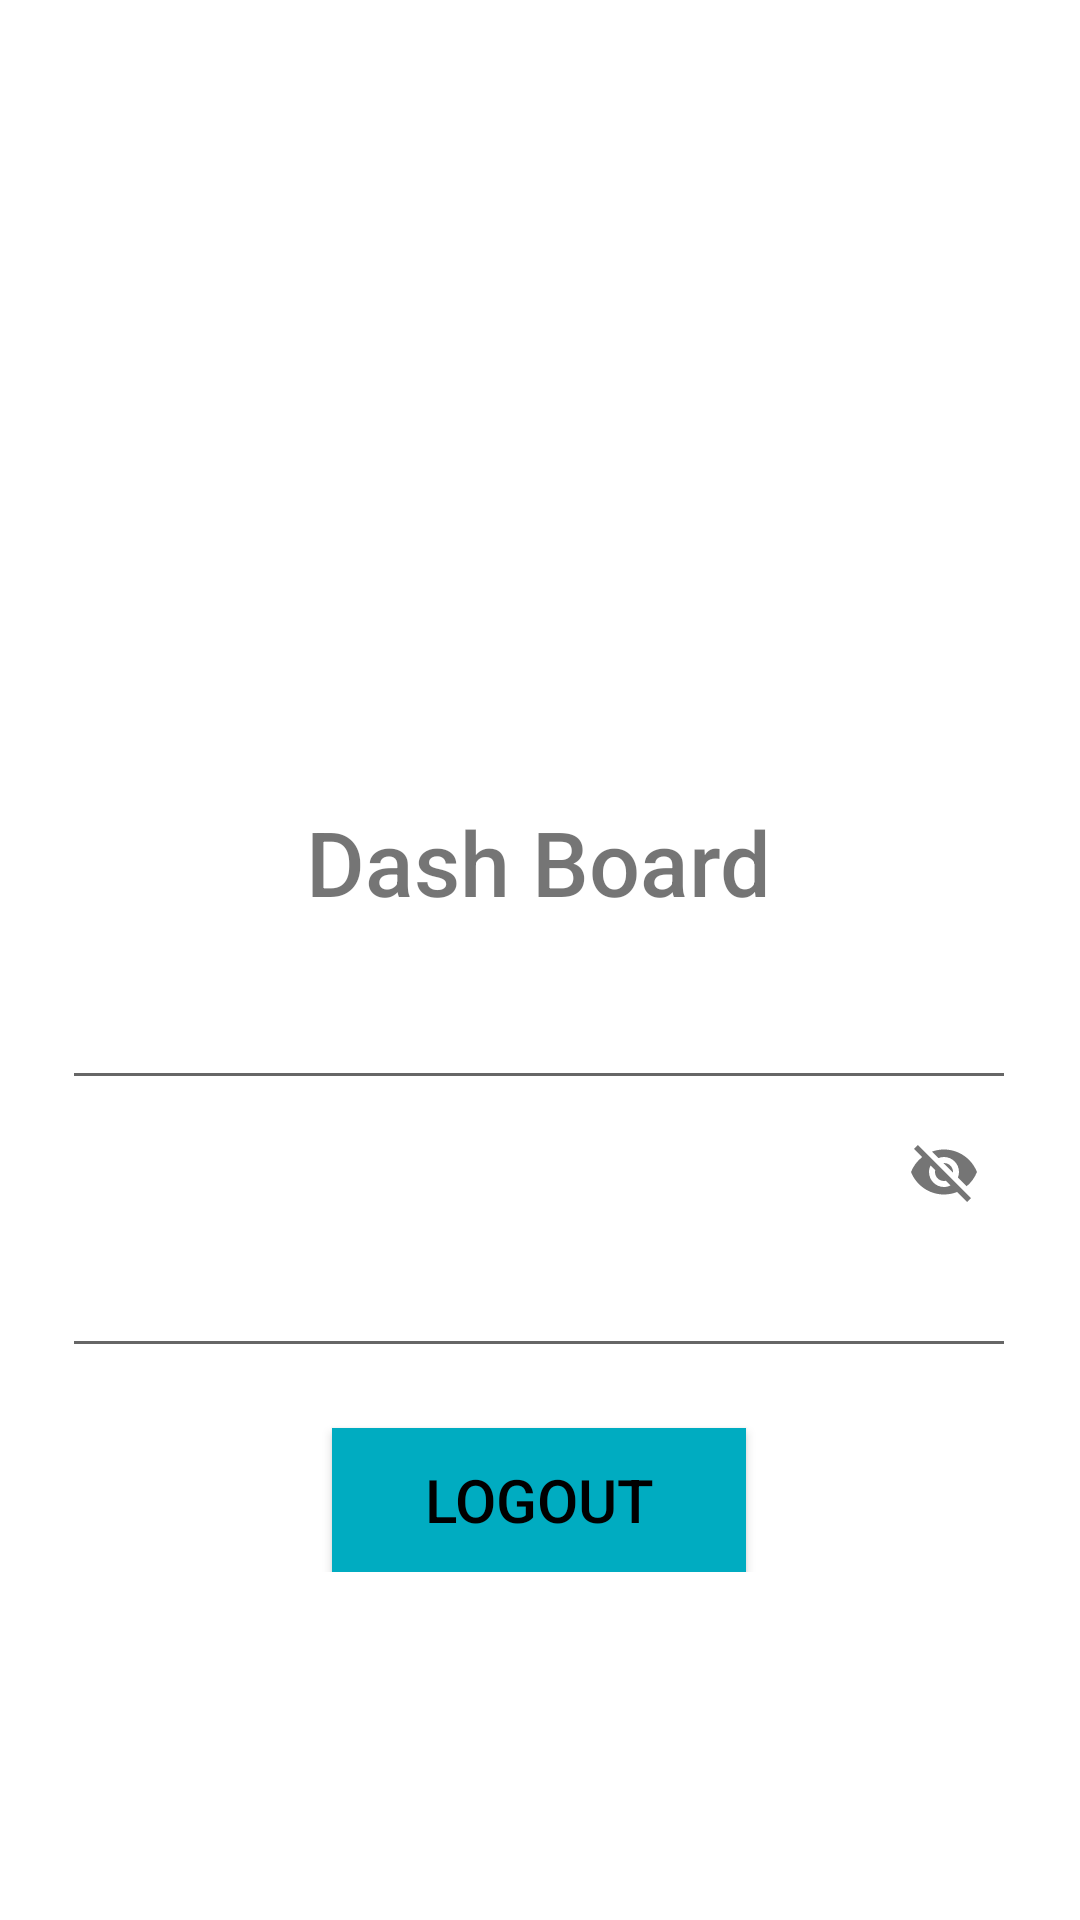

Produce the Android XML layout that renders to this screen, including the resource entries it uses.
<!-- AndroidManifest.xml: application theme Theme.FirebaseAuthenticationAndUserRegistrationLogin -->
<!-- res/layout/activity_dash_board.xml -->
<?xml version="1.0" encoding="utf-8"?>
<androidx.constraintlayout.widget.ConstraintLayout xmlns:android="http://schemas.android.com/apk/res/android"
    xmlns:app="http://schemas.android.com/apk/res-auto"
    xmlns:tools="http://schemas.android.com/tools"
    android:layout_width="match_parent"
    android:layout_height="match_parent"
    android:background="@drawable/blue_blur_background"
    tools:context=".DashBoard">


    <ImageView
        android:id="@+id/imageView"
        android:layout_width="204dp"
        android:layout_height="198dp"
        android:layout_marginTop="60dp"
        app:layout_constraintEnd_toEndOf="parent"
        app:layout_constraintHorizontal_bias="0.497"
        app:layout_constraintStart_toStartOf="parent"
        app:layout_constraintTop_toTopOf="parent"
        app:srcCompat="@drawable/user" />
    <TextView
        android:id="@+id/textView"
        android:layout_width="wrap_content"
        android:layout_height="44dp"
        android:fontFamily="sans-serif-medium"
        android:text="Dash Board"
        android:textSize="30sp"
        app:layout_constraintBottom_toBottomOf="parent"
        app:layout_constraintEnd_toEndOf="parent"
        app:layout_constraintHorizontal_bias="0.498"
        app:layout_constraintStart_toStartOf="parent"
        app:layout_constraintTop_toTopOf="parent"
        app:layout_constraintVertical_bias="0.448" />

    <LinearLayout
        android:layout_width="318dp"
        android:layout_height="wrap_content"
        android:orientation="vertical"
        app:layout_constraintBottom_toBottomOf="parent"
        app:layout_constraintEnd_toEndOf="parent"
        app:layout_constraintHorizontal_bias="0.494"
        app:layout_constraintStart_toStartOf="parent"
        app:layout_constraintTop_toTopOf="parent"
        app:layout_constraintVertical_bias="0.731">


        <com.google.android.material.textfield.TextInputLayout
            style="@style/Widget.MaterialComponents.TextInputLayout.OutlinedBox"
            android:layout_width="match_parent"
            android:layout_height="wrap_content"
            android:layout_marginBottom="10dp"
            android:hint="Your Email ID#"
            android:textColorHint="@color/borderColor" />

        <com.google.android.material.textfield.TextInputEditText
            android:id="@+id/email"
            android:layout_width="match_parent"
            android:layout_height="wrap_content"
            android:inputType="textEmailAddress" />

        <com.google.android.material.textfield.TextInputLayout
            style="@style/Widget.MaterialComponents.TextInputLayout.OutlinedBox"
            android:layout_width="match_parent"
            android:layout_height="wrap_content"
            android:hint="Your Password"
            android:textColorHint="@color/borderColor"
            app:passwordToggleEnabled="true" />

        <com.google.android.material.textfield.TextInputEditText
            android:id="@+id/pwd"
            android:layout_width="match_parent"
            android:layout_height="wrap_content"
            android:inputType="textPassword" />

        <Button
            android:id="@+id/btnSubmit"
            android:layout_width="138dp"
            android:layout_height="wrap_content"
            android:layout_gravity="center_horizontal"
            android:background="@color/btnbgColor"
            android:layout_marginTop="20dp"
            android:padding="10dp"
            android:text="Logout"
            android:textColor="#000"
            android:textSize="20sp" />
    </LinearLayout>


</androidx.constraintlayout.widget.ConstraintLayout>
<!-- resources referenced by this layout -->
<resources>
  <color name="borderColor">#D81B60</color>
  <color name="btnbgColor">#00ACC1</color>
  <style name="Theme.FirebaseAuthenticationAndUserRegistrationLogin" parent="Theme.MaterialComponents.DayNight.NoActionBar">
          
          <item name="colorPrimary">@color/purple_500</item>
          <item name="colorPrimaryVariant">@color/purple_700</item>
          <item name="colorOnPrimary">@color/white</item>
          
          <item name="colorSecondary">@color/teal_200</item>
          <item name="colorSecondaryVariant">@color/teal_700</item>
          <item name="colorOnSecondary">@color/black</item>
          
          <item name="android:statusBarColor" tools:targetApi="l">?attr/colorPrimaryVariant</item>
          
          <item name="android:windowFullscreen">true</item>
      </style>
  <color name="purple_500">#FF6200EE</color>
  <color name="purple_700">#FF3700B3</color>
  <color name="white">#FFFFFFFF</color>
  <color name="teal_200">#FF03DAC5</color>
  <color name="teal_700">#FF018786</color>
  <color name="black">#FF000000</color>
</resources>
